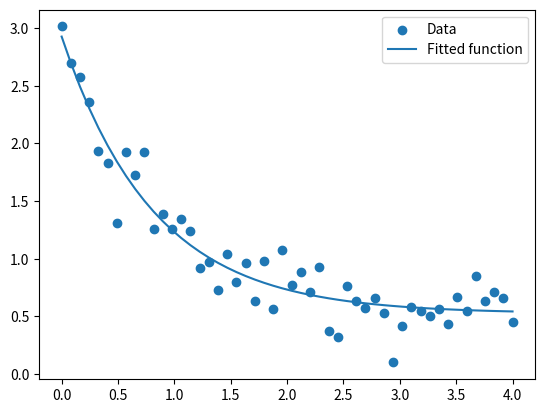

The matplotlib source for this figure:
import numpy as np
import scipy.optimize as opt
import matplotlib.pyplot as plt

# Define the model function
def model(x, a, b, c):
    return a * np.exp(b * x) + c

# Generate some data
xdata = np.linspace(0, 4, 50)
ydata = model(xdata, 2.5, -1.3, 0.5) + 0.2 * np.random.normal(size=len(xdata))

# Fit the curve
params, params_covariance = opt.curve_fit(model, xdata, ydata, p0=[2, -1, 0.5])

# Plot the data and the fitted curve
plt.scatter(xdata, ydata, label='Data')
plt.plot(xdata, model(xdata, *params), label='Fitted function')
plt.legend(loc='best')
plt.show()
